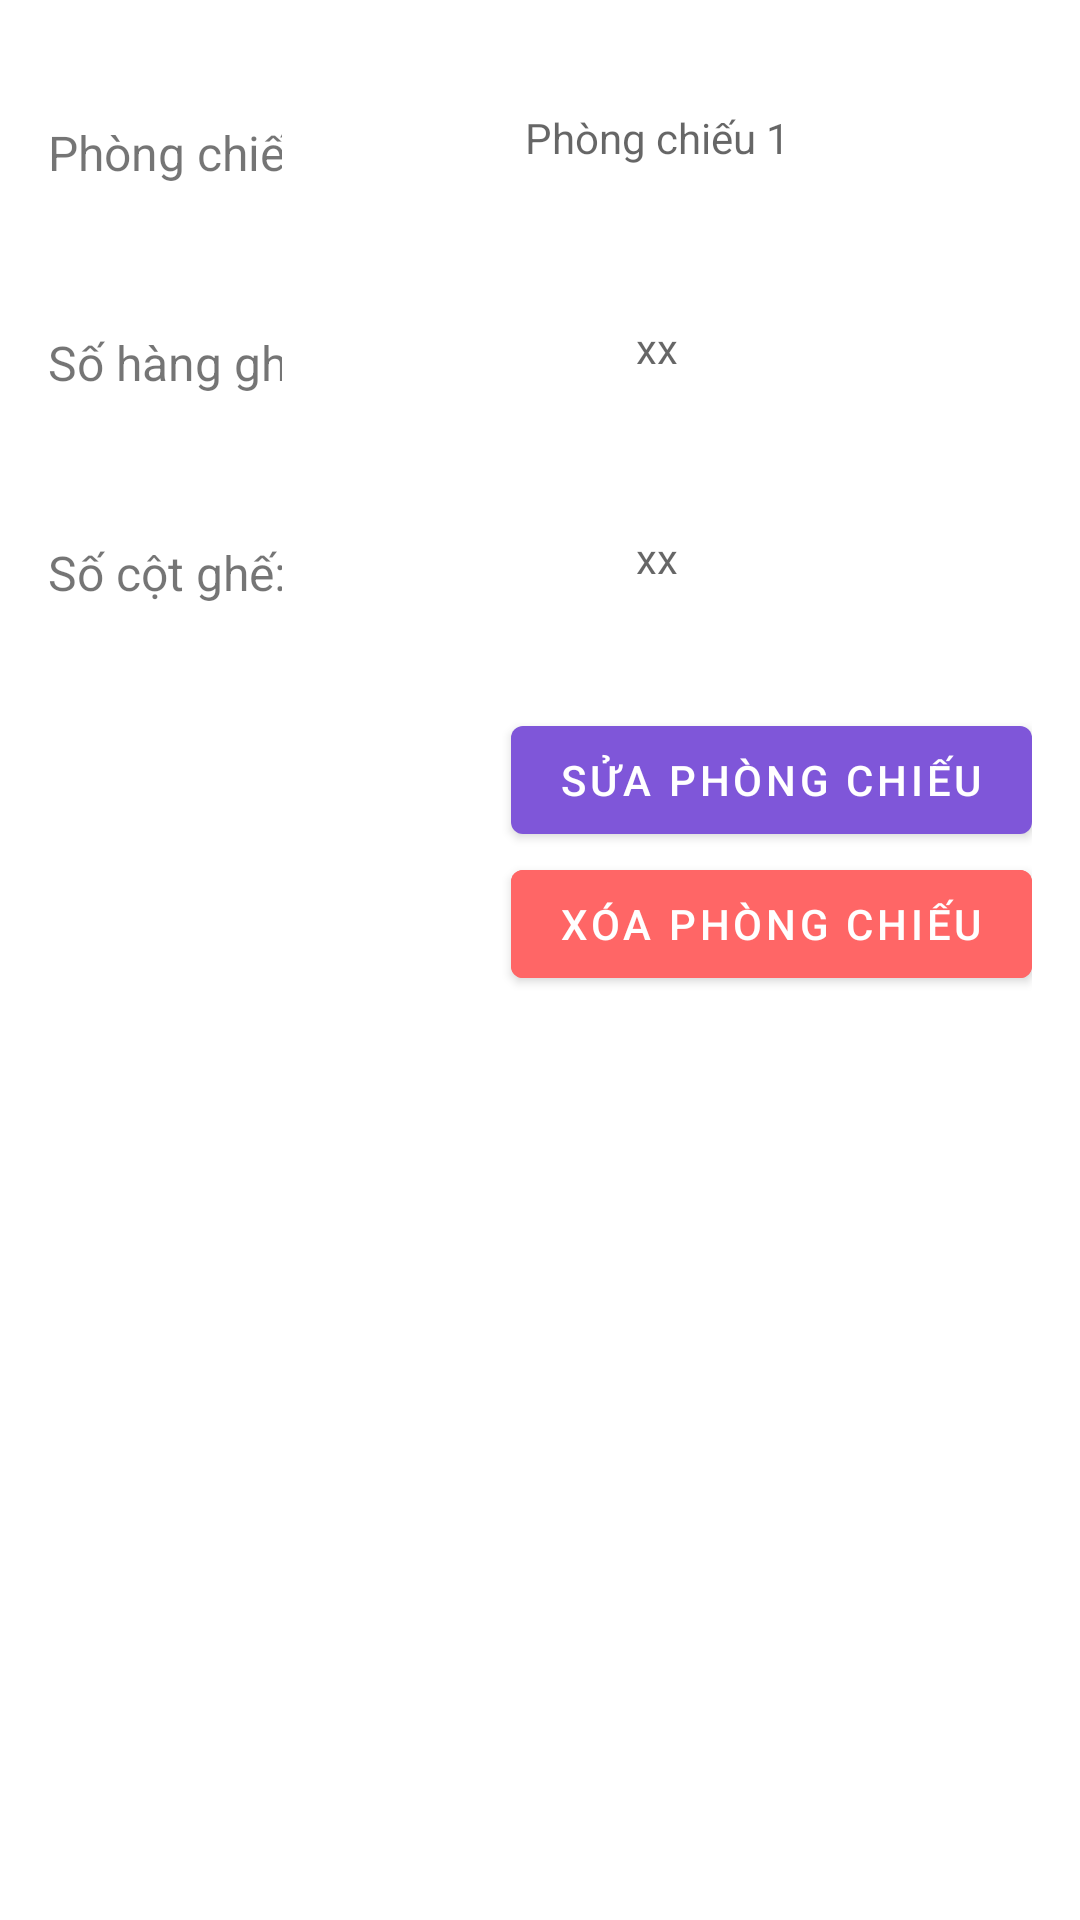

Here is an Android app screen rendered from its layout file. Give the layout XML and the strings, colors and styles it references.
<!-- AndroidManifest.xml: application theme Theme.QuanLyRapPhim -->
<!-- res/layout/fragment_cinemaroom_detail_screen.xml -->
<?xml version="1.0" encoding="utf-8"?>
<androidx.constraintlayout.widget.ConstraintLayout
    android:id="@+id/item_cinemaroom_spinner_constrainlayout"
    xmlns:android="http://schemas.android.com/apk/res/android"
    android:layout_width="match_parent"
    android:layout_height="wrap_content"
    android:padding="16dp"
    xmlns:app="http://schemas.android.com/apk/res-auto">

    <TextView
        android:id="@+id/frg_cinemaroom_detail_tv_id"
        android:text="Phòng chiếu:"
        android:textSize="16sp"
        android:gravity="center"
        android:layout_width="wrap_content"
        android:layout_height="70dp"
        app:layout_constraintTop_toTopOf="parent"
        app:layout_constraintStart_toStartOf="parent"
        />

    <TextView
        android:id="@+id/frg_cinemaroom_detail_tv_cinemaroom_id"
        style="@style/Widget.MaterialComponents.TextInputLayout.OutlinedBox"
        android:layout_width="250dp"
        android:layout_height="60dp"
        android:layout_marginLeft="50dp"
        android:hint="Phòng chiếu 1"
        android:gravity="center"

        android:background="@color/white"


        app:layout_constraintTop_toTopOf="@id/frg_cinemaroom_detail_tv_id"
        app:layout_constraintEnd_toEndOf="parent"

        />

    <TextView
        android:id="@+id/frg_cinemaroom_detail_tv_row"
        android:text="Số hàng ghế:"
        android:textSize="16sp"
        android:gravity="center"
        android:layout_width="wrap_content"
        android:layout_height="70dp"
        app:layout_constraintTop_toBottomOf="@id/frg_cinemaroom_detail_tv_id"
        app:layout_constraintStart_toStartOf="parent"/>

    <TextView
        android:id="@+id/frg_cinemaroom_detail_tv_cinemaroom_row"
        style="@style/Widget.MaterialComponents.TextInputLayout.OutlinedBox"
        android:gravity="center"
        android:layout_width="250dp"
        android:layout_height="60dp"
        android:hint="xx"
        android:background="@color/white"
        app:layout_constraintTop_toTopOf="@id/frg_cinemaroom_detail_tv_row"
        app:layout_constraintStart_toStartOf="@id/frg_cinemaroom_detail_tv_cinemaroom_id"
        />

    <TextView
        android:id="@+id/frg_cinemaroom_detail_tv_column"
        android:text="Số cột ghế:"
        android:textSize="16sp"
        android:gravity="center"
        android:layout_width="wrap_content"
        android:layout_height="70dp"
        app:layout_constraintTop_toBottomOf="@id/frg_cinemaroom_detail_tv_row"
        app:layout_constraintStart_toStartOf="parent"/>
    <TextView
        android:id="@+id/frg_cinemaroom_detail_tv_cinemaroom_column"
        style="@style/Widget.MaterialComponents.TextInputLayout.OutlinedBox"
        android:gravity="center"
        android:layout_width="250dp"
        android:layout_height="60dp"
        android:hint="xx"
        android:background="@color/white"
        app:layout_constraintTop_toTopOf="@id/frg_cinemaroom_detail_tv_column"
        app:layout_constraintStart_toStartOf="@id/frg_cinemaroom_detail_tv_cinemaroom_id"
        />


















































































    <com.google.android.material.button.MaterialButton
        android:id="@+id/frg_cinemaroom_detail_btn_edit"
        android:text="Sửa phòng chiếu"
        android:layout_width="wrap_content"
        android:layout_height="wrap_content"
        android:layout_marginTop="20dp"
        app:layout_constraintTop_toBottomOf="@id/frg_cinemaroom_detail_tv_cinemaroom_column"
        app:layout_constraintEnd_toEndOf="parent"
        android:visibility="visible"/>
    <com.google.android.material.button.MaterialButton
        android:id="@+id/frg_cinemaroom_detail_btn_delete"
        android:text="Xóa phòng chiếu"
        android:layout_width="wrap_content"
        android:layout_height="wrap_content"
        android:backgroundTint="#f66"
        app:layout_constraintTop_toBottomOf="@id/frg_cinemaroom_detail_btn_edit"
        app:layout_constraintEnd_toEndOf="parent"
        android:visibility="visible"/>


</androidx.constraintlayout.widget.ConstraintLayout>
<!-- resources referenced by this layout -->
<resources>
  <color name="white">#FFFFFFFF</color>
  <style name="Theme.QuanLyRapPhim" parent="Theme.MaterialComponents.Light.NoActionBar">
          
          <item name="colorPrimary">@color/primary</item>
          <item name="colorPrimaryDark">@color/purple_700</item>
          <item name="colorAccent">@color/primary</item>
          
      </style>
  <color name="primary">#7F56D9</color>
  <color name="purple_700">#FF3700B3</color>
</resources>
